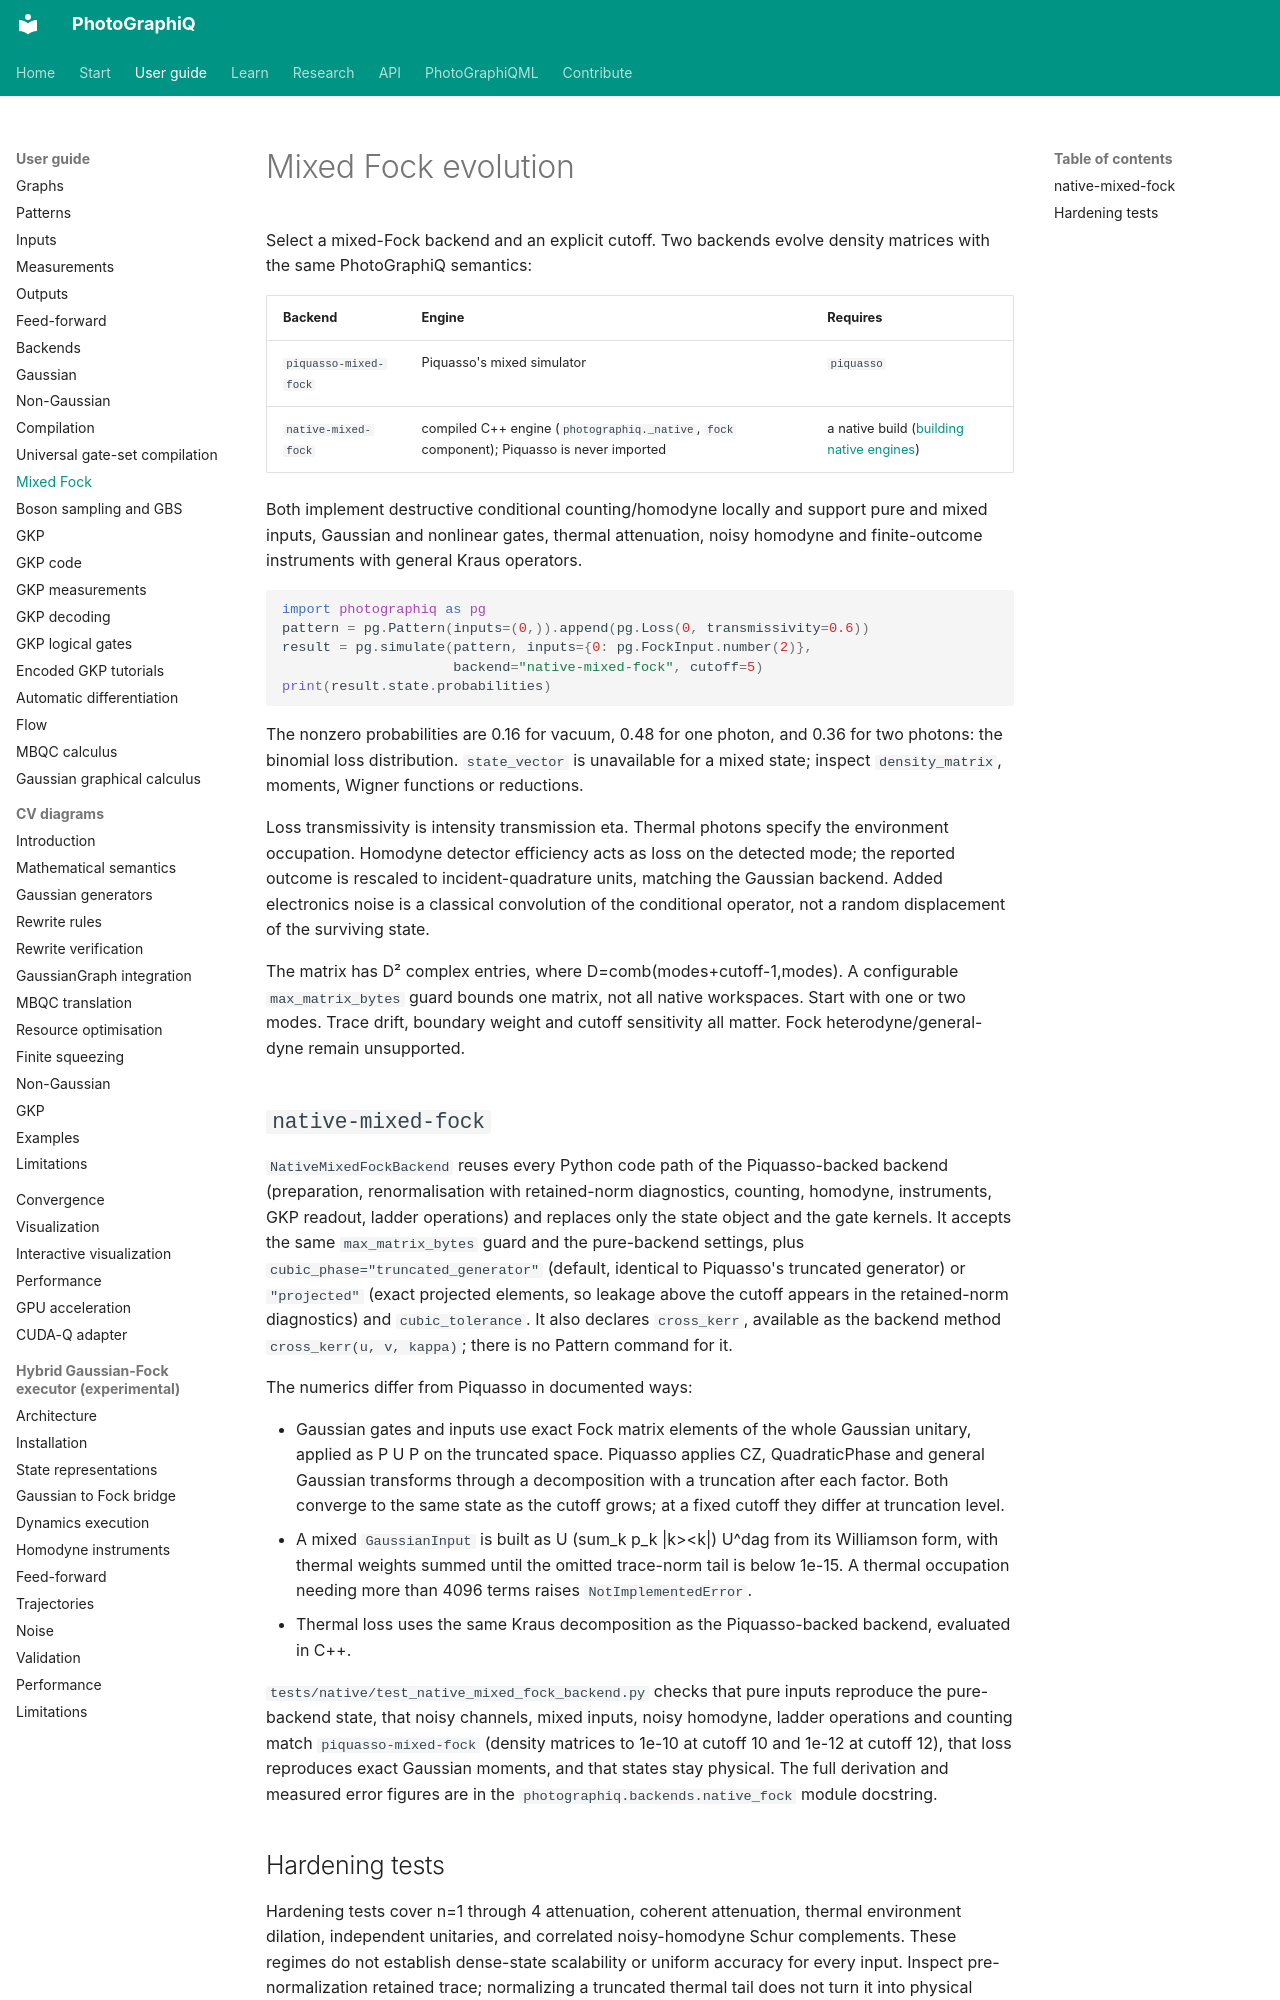

repository: chinmoybiswasdeep/PhotoGraphiQ · page: user-guide/mixed-fock/index.html · generator: mkdocs

# Mixed Fock evolution

Select a mixed-Fock backend and an explicit cutoff. Two backends evolve density
matrices with the same PhotoGraphiQ semantics:

| Backend | Engine | Requires |
|---|---|---|
| `piquasso-mixed-fock` | Piquasso's mixed simulator | `piquasso` |
| `native-mixed-fock` | compiled C++ engine (`photographiq._native`, `fock` component); Piquasso is never imported | a native build ([building native engines](../development/native-build.md)) |

Both implement destructive conditional counting/homodyne locally and support pure
and mixed inputs, Gaussian and nonlinear gates, thermal attenuation, noisy
homodyne and finite-outcome instruments with general Kraus operators.

```python
import photographiq as pg
pattern = pg.Pattern(inputs=(0,)).append(pg.Loss(0, transmissivity=0.6))
result = pg.simulate(pattern, inputs={0: pg.FockInput.number(2)},
                     backend="native-mixed-fock", cutoff=5)
print(result.state.probabilities)
```

The nonzero probabilities are 0.16 for vacuum, 0.48 for one photon, and 0.36 for
two photons: the binomial loss distribution. `state_vector` is unavailable for a
mixed state; inspect `density_matrix`, moments, Wigner functions or reductions.

Loss transmissivity is intensity transmission eta. Thermal photons specify the
environment occupation. Homodyne detector efficiency acts as loss on the detected
mode; the reported outcome is rescaled to incident-quadrature units, matching the
Gaussian backend. Added electronics noise is a classical convolution of the
conditional operator, not a random displacement of the surviving state.

The matrix has D² complex entries, where D=comb(modes+cutoff-1,modes). A configurable
`max_matrix_bytes` guard bounds one matrix, not all native workspaces. Start with
one or two modes. Trace drift, boundary weight and cutoff sensitivity all matter.
Fock heterodyne/general-dyne remain unsupported.

## `native-mixed-fock`

`NativeMixedFockBackend` reuses every Python code path of the Piquasso-backed
backend (preparation, renormalisation with retained-norm diagnostics, counting,
homodyne, instruments, GKP readout, ladder operations) and replaces only the state
object and the gate kernels. It accepts the same `max_matrix_bytes` guard and the
pure-backend settings, plus `cubic_phase="truncated_generator"` (default, identical
to Piquasso's truncated generator) or `"projected"` (exact projected elements, so
leakage above the cutoff appears in the retained-norm diagnostics) and
`cubic_tolerance`. It also declares `cross_kerr`, available as the backend method
`cross_kerr(u, v, kappa)`; there is no Pattern command for it.

The numerics differ from Piquasso in documented ways:

* Gaussian gates and inputs use exact Fock matrix elements of the whole Gaussian
  unitary, applied as P U P on the truncated space. Piquasso applies CZ,
  QuadraticPhase and general Gaussian transforms through a decomposition with a
  truncation after each factor. Both converge to the same state as the cutoff
  grows; at a fixed cutoff they differ at truncation level.
* A mixed `GaussianInput` is built as U (sum_k p_k |k><k|) U^dag from its Williamson
  form, with thermal weights summed until the omitted trace-norm tail is below
  1e-15. A thermal occupation needing more than 4096 terms raises
  `NotImplementedError`.
* Thermal loss uses the same Kraus decomposition as the Piquasso-backed backend,
  evaluated in C++.

`tests/native/test_native_mixed_fock_backend.py` checks that pure inputs reproduce
the pure-backend state, that noisy channels, mixed inputs, noisy homodyne, ladder
operations and counting match `piquasso-mixed-fock` (density matrices to 1e-10 at
cutoff 10 and 1e-12 at cutoff 12), that loss reproduces exact Gaussian moments, and that states stay
physical. The full derivation and measured error figures are in the
`photographiq.backends.native_fock` module docstring.
